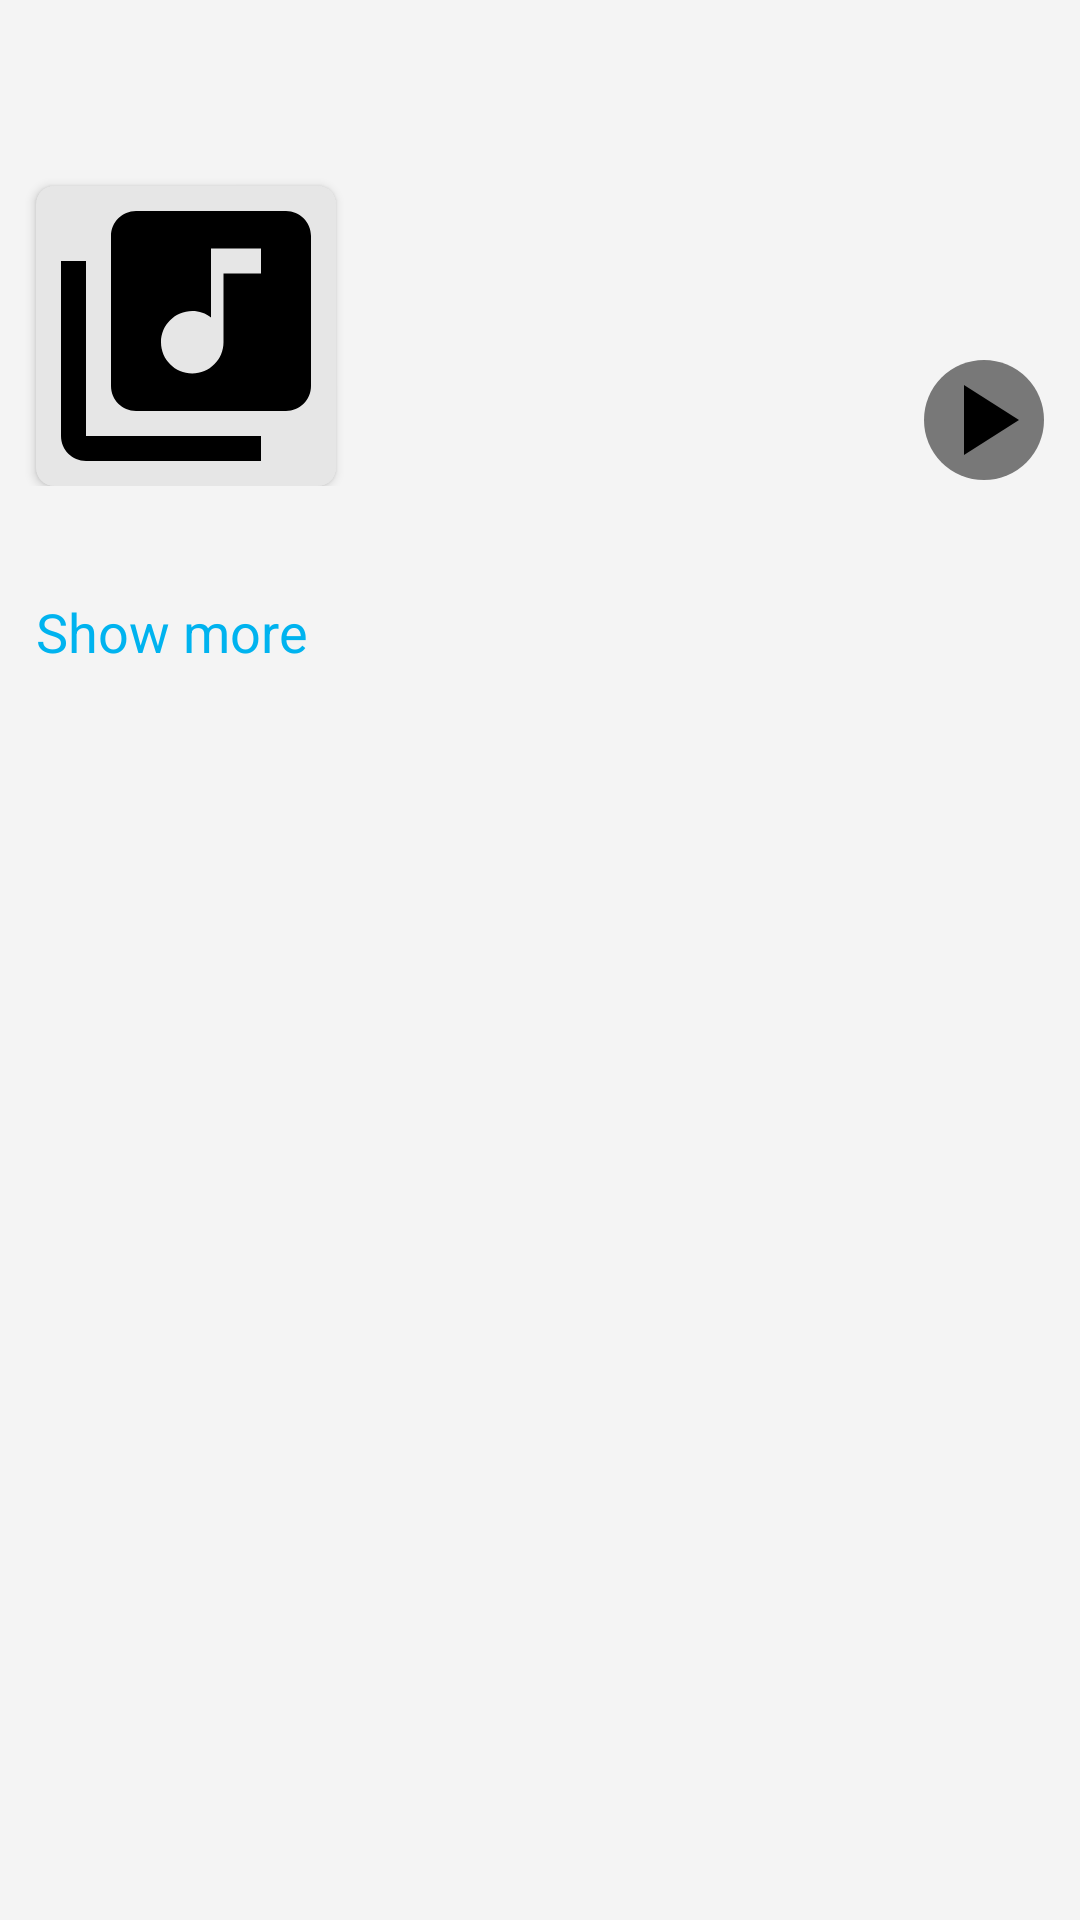

Produce the Android XML layout that renders to this screen, including the resource entries it uses.
<!-- AndroidManifest.xml: application theme Theme.Musichub -->
<!-- res/layout/fragment_album.xml -->
<?xml version="1.0" encoding="utf-8"?>
<FrameLayout xmlns:android="http://schemas.android.com/apk/res/android"
    xmlns:tools="http://schemas.android.com/tools"
    android:layout_width="match_parent"
    android:layout_height="match_parent"
    xmlns:app="http://schemas.android.com/apk/res-auto"
    android:background="@color/background"
    tools:context=".Fragment1.AlbumFragment">

    <LinearLayout
        android:layout_width="match_parent"
        android:layout_height="match_parent"
        android:orientation="vertical">

        <androidx.constraintlayout.widget.ConstraintLayout
            android:id="@+id/media_player_controls_container"
            android:layout_width="match_parent"
            android:layout_height="wrap_content">

            <RelativeLayout
                android:id="@+id/toolbar"
                android:layout_width="match_parent"
                android:layout_height="wrap_content"
                android:padding="12dp"
                app:layout_constraintEnd_toEndOf="parent"
                app:layout_constraintStart_toStartOf="parent"
                app:layout_constraintTop_toTopOf="parent">

                <ImageView
                    android:id="@+id/album_back_btn"
                    android:layout_width="32dp"
                    android:layout_height="32dp"
                    android:layout_alignParentStart="true"
                    android:layout_centerVertical="true"
                    android:src="@drawable/baseline_arrow_back_24" />

                <ImageView
                    android:id="@+id/album_edit_btn"
                    android:layout_width="32dp"
                    android:layout_height="32dp"
                    android:layout_alignParentEnd="true"
                    android:layout_centerVertical="true"
                    android:visibility="gone"
                    android:src="@drawable/baseline_edit_24"/>

            </RelativeLayout>

            <androidx.cardview.widget.CardView
                android:id="@+id/card_view_artist_art_container"
                android:layout_width="100dp"
                android:layout_height="100dp"
                app:cardCornerRadius="6dp"
                android:layout_marginTop="6dp"
                app:cardBackgroundColor="@color/gray"
                android:layout_marginStart="12dp"
                app:layout_constraintStart_toStartOf="parent"
                app:layout_constraintTop_toBottomOf="@id/toolbar">

                <ImageView
                    android:id="@+id/album_thumbnail"
                    android:layout_width="match_parent"
                    android:layout_height="match_parent"
                    android:src="@drawable/ic_baseline_library_music_24"/>

            </androidx.cardview.widget.CardView>

            <LinearLayout
                android:id="@+id/linearLayout"
                android:layout_width="0dp"
                android:layout_height="wrap_content"
                android:orientation="vertical"
                android:layout_marginStart="9dp"
                android:layout_marginEnd="12dp"
                app:layout_constraintEnd_toEndOf="parent"
                app:layout_constraintStart_toEndOf="@+id/card_view_artist_art_container"
                app:layout_constraintTop_toTopOf="@+id/card_view_artist_art_container">

                <TextView
                    android:id="@+id/album_name"
                    android:layout_width="match_parent"
                    android:layout_height="0dp"
                    android:layout_gravity="start"
                    android:layout_weight="1"
                    android:text=""
                    android:textColor="@color/text"
                    android:textSize="24sp"
                    android:textStyle="bold" />

                <TextView
                    android:id="@+id/album_artist"
                    android:layout_marginTop="7dp"
                    android:layout_width="wrap_content"
                    android:layout_height="wrap_content"
                    android:gravity="center"
                    android:text=""
                    android:textColor="@color/gray2"
                    android:textSize="18sp" />

                <TextView
                    android:id="@+id/album_track_num"
                    android:layout_width="wrap_content"
                    android:layout_height="wrap_content"
                    android:layout_marginTop="10dp"
                    android:text=""
                    android:textColor="@color/gray2"
                    android:textSize="18sp"/>
            </LinearLayout>

            <ImageView
                android:id="@+id/album_play_btn"
                android:layout_width="40dp"
                android:layout_height="40dp"
                android:src="@drawable/baseline_play_arrow_24"
                android:background="@drawable/circle"
                android:visibility="visible"
                app:layout_constraintBottom_toBottomOf="@+id/linearLayout"
                app:layout_constraintEnd_toEndOf="@+id/linearLayout"
                app:tint="@color/black" />
        </androidx.constraintlayout.widget.ConstraintLayout>

        <LinearLayout
            android:layout_width="match_parent"
            android:layout_height="wrap_content"
            android:paddingVertical="12dp"
            android:paddingHorizontal="12dp"
            android:orientation="vertical">

            <TextView
                android:id="@+id/album_description"
                android:textColor="@color/text"
                android:textSize="18sp"
                android:ellipsize="end"
                android:layout_width="match_parent"
                android:layout_height="wrap_content"
                app:layout_constraintBottom_toBottomOf="parent"
                app:layout_constraintEnd_toEndOf="parent"
                app:layout_constraintStart_toStartOf="parent"
                app:layout_constraintTop_toBottomOf="@+id/linearLayout" />

            <TextView
                android:id="@+id/album_show_more"
                android:layout_width="wrap_content"
                android:layout_height="wrap_content"
                android:textSize="18sp"
                android:text="@string/show_more"
                android:textColor="@color/blue_dark"/>

        </LinearLayout>

        <ListView
            android:id="@+id/album_track"
            android:layout_width="match_parent"
            android:layout_height="wrap_content"
            android:dividerHeight="0px"
            android:divider="@color/background"/>

    </LinearLayout>

</FrameLayout>
<!-- resources referenced by this layout -->
<resources>
  <color name="background">#F4F4F4</color>
  <color name="black">#FF000000</color>
  <color name="blue_dark">#00B3EF</color>
  <color name="gray">#E6E6E6</color>
  <color name="gray2">#787878</color>
  <color name="text">#FF000000</color>
  <!-- drawable baseline_edit_24 (drawable) -->
  <vector xmlns:android="http://schemas.android.com/apk/res/android" android:tint="@color/text" android:height="24dp" android:viewportHeight="24" android:viewportWidth="24" android:width="24dp">
        
      <path android:fillColor="@android:color/white" android:pathData="M3,17.25V21h3.75L17.81,9.94l-3.75,-3.75L3,17.25zM20.71,7.04c0.39,-0.39 0.39,-1.02 0,-1.41l-2.34,-2.34c-0.39,-0.39 -1.02,-0.39 -1.41,0l-1.83,1.83 3.75,3.75 1.83,-1.83z"/>
      
  </vector>
  <!-- drawable baseline_play_arrow_24 (drawable) -->
  <vector xmlns:android="http://schemas.android.com/apk/res/android" android:height="24dp" android:tint="@color/text" android:viewportHeight="24" android:viewportWidth="24" android:width="24dp">
        
      <path android:fillColor="@android:color/white" android:pathData="M8,5v14l11,-7z"/>
      
  </vector>
  <!-- drawable circle (drawable) -->
  <?xml version="1.0" encoding="utf-8"?>
  <ripple xmlns:android="http://schemas.android.com/apk/res/android"
      android:color="#ffffff"
      >
      <item>
          <shape android:shape="oval">
              <solid android:color="@color/gray2"/>
          </shape>
      </item>
  </ripple>
  <!-- drawable ic_baseline_library_music_24 (drawable) -->
  <vector android:height="24dp" android:tint="@color/text"
      android:viewportHeight="24" android:viewportWidth="24"
      android:width="24dp" xmlns:android="http://schemas.android.com/apk/res/android">
      <path android:fillColor="@android:color/white" android:pathData="M20,2L8,2c-1.1,0 -2,0.9 -2,2v12c0,1.1 0.9,2 2,2h12c1.1,0 2,-0.9 2,-2L22,4c0,-1.1 -0.9,-2 -2,-2zM18,7h-3v5.5c0,1.38 -1.12,2.5 -2.5,2.5S10,13.88 10,12.5s1.12,-2.5 2.5,-2.5c0.57,0 1.08,0.19 1.5,0.51L14,5h4v2zM4,6L2,6v14c0,1.1 0.9,2 2,2h14v-2L4,20L4,6z"/>
  </vector>
  <string name="show_more">Show more</string>
  <style name="Theme.Musichub" parent="Base.Theme.Musichub" />
  <style name="Base.Theme.Musichub" parent="Theme.Material3.DayNight.NoActionBar">
          <item name="colorOnPrimary">@color/white</item>
          <item name="colorPrimary">@color/text</item>
          <item name="colorPrimaryContainer">@color/black</item>
          <item name="colorSecondary">@color/blue_dark</item>
          <item name="android:statusBarColor">@color/black</item>
      </style>
  <color name="white">#FFFFFFFF</color>
</resources>
